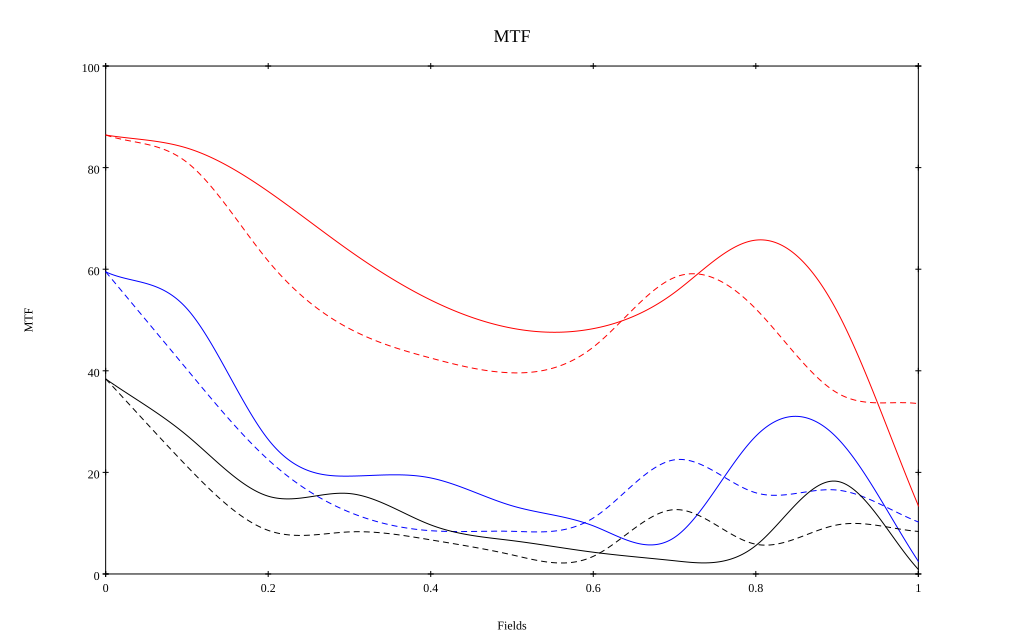

The table this chart was drawn from, first rows:
, 0, 0.1, 0.2, 0.3, 0.4, 0.5, 0.6, 0.7, 0.8, 0.9, 1
10 sag, 0.864, 0.839, 0.753, 0.636, 0.539, 0.484, 0.483, 0.554, 0.657, 0.517, 0.134
10 tan, 0.864, 0.81, 0.616, 0.483, 0.425, 0.396, 0.447, 0.584, 0.522, 0.357, 0.335
30 sag, 0.595, 0.522, 0.265, 0.193, 0.189, 0.134, 0.095, 0.072, 0.271, 0.268, 0.025
30 tan, 0.595, 0.403, 0.225, 0.122, 0.085, 0.084, 0.11, 0.225, 0.16, 0.165, 0.102
50 sag, 0.384, 0.273, 0.153, 0.158, 0.097, 0.066, 0.043, 0.026, 0.056, 0.182, 0.009
50 tan, 0.384, 0.212, 0.086, 0.083, 0.067, 0.038, 0.035, 0.127, 0.059, 0.097, 0.084
